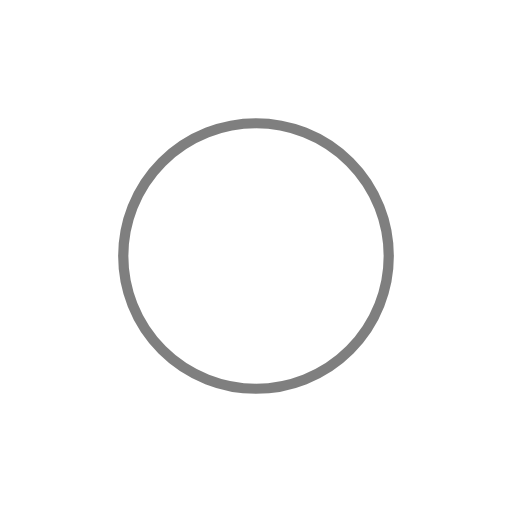
t = 0.00 s
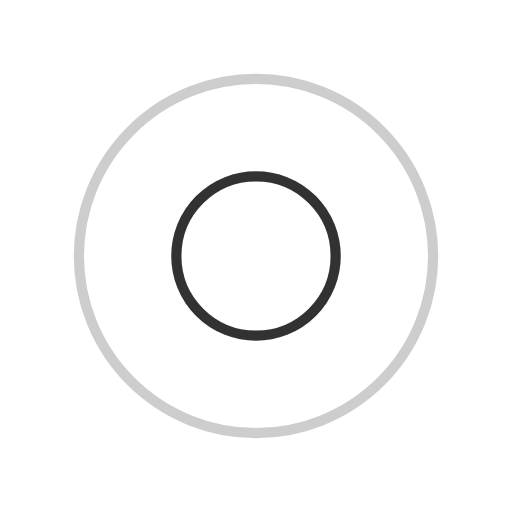
t = 0.48 s
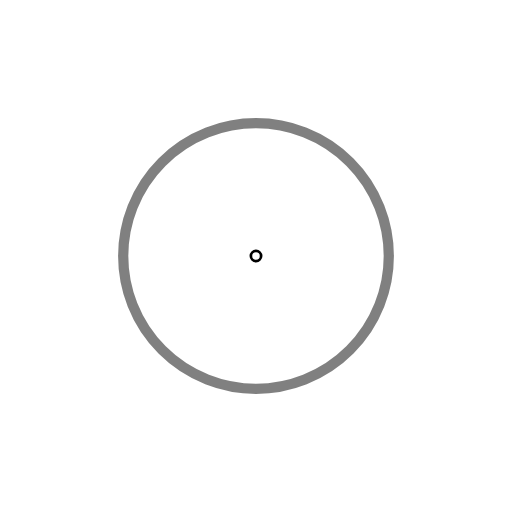
t = 0.96 s
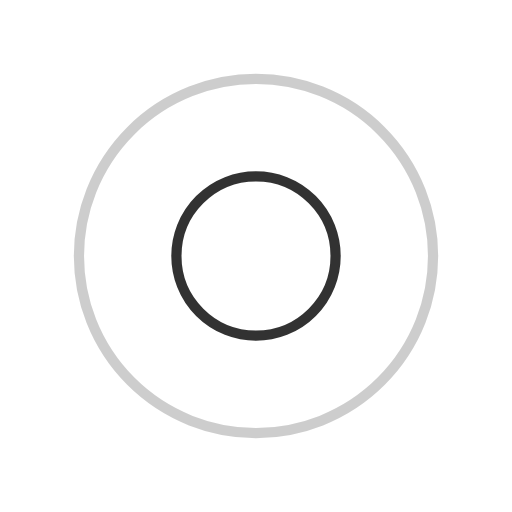
t = 1.44 s

The animated SVG that drew these frames (rendered in a browser with its animation timeline set to each time). Animation: 4 SMIL elements (animate=4); one cycle of 1.92 s, repeats indefinitely.

<?xml version="1.0" encoding="utf-8"?>
<svg xmlns="http://www.w3.org/2000/svg" xmlns:xlink="http://www.w3.org/1999/xlink" style="margin: auto; background: rgba(0, 0, 0, 0) none repeat scroll 0% 0%; display: block; shape-rendering: auto;" viewBox="0 0 100 100" preserveAspectRatio="xMidYMid">
<circle cx="50" cy="50" r="0" fill="none" stroke="#000" stroke-width="2">
  <animate attributeName="r" repeatCount="indefinite" dur="1.923076923076923s" values="0;40" keyTimes="0;1" keySplines="0 0.2 0.8 1" calcMode="spline" begin="0s"></animate>
  <animate attributeName="opacity" repeatCount="indefinite" dur="1.923076923076923s" values="1;0" keyTimes="0;1" keySplines="0.2 0 0.8 1" calcMode="spline" begin="0s"></animate>
</circle><circle cx="50" cy="50" r="0" fill="none" stroke="#000" stroke-width="2">
  <animate attributeName="r" repeatCount="indefinite" dur="1.923076923076923s" values="0;40" keyTimes="0;1" keySplines="0 0.2 0.8 1" calcMode="spline" begin="-0.9615384615384615s"></animate>
  <animate attributeName="opacity" repeatCount="indefinite" dur="1.923076923076923s" values="1;0" keyTimes="0;1" keySplines="0.2 0 0.8 1" calcMode="spline" begin="-0.9615384615384615s"></animate>
</circle>
</svg>
